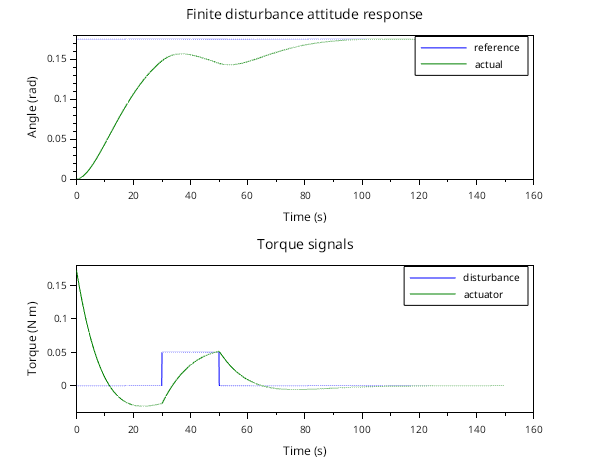

Values plotted in this chart, from the file beside it:
0.10000000000000001, 0.17453289999999999, 7.9213034365515888e-06, 0.17452497869656344, 0.00014425248871547563, 0.17192843389968487, 0.17192843389968487, 0
0.2, 0.1745, 3.0292188285828993e-05, 0.1745, 0.0002863, 0.1693, 0.1693, 0
0.3, 0.1745, 6.675875459350907e-05, 0.1745, 0.0004263, 0.1668, 0.1668, 0
0.4, 0.1745, 0.0001171, 0.1744, 0.0005641, 0.1643, 0.1643, 0
0.5, 0.1745, 0.0001811, 0.1744, 0.0006998, 0.1618, 0.1618, 0
0.6, 0.1745, 0.0002586, 0.1743, 0.0008334, 0.1593, 0.1593, 0
0.7, 0.1745, 0.0003502, 0.1742, 0.0009649, 0.1568, 0.1568, 0
0.8, 0.1745, 0.0004548, 0.1741, 0.001094, 0.1544, 0.1544, 0
0.9, 0.1745, 0.0005723, 0.174, 0.001222, 0.152, 0.152, 0
1, 0.1745, 0.0007023, 0.1738, 0.001347, 0.1496, 0.1496, 0
1.1, 0.1745, 0.0008447, 0.1737, 0.00147, 0.1472, 0.1472, 0
1.2, 0.1745, 0.0009994, 0.1735, 0.001592, 0.1449, 0.1449, 0
1.3, 0.1745, 0.001166, 0.1734, 0.001711, 0.1426, 0.1426, 0
1.4, 0.1745, 0.001345, 0.1732, 0.001829, 0.1403, 0.1403, 0
1.5, 0.1745, 0.001535, 0.173, 0.001945, 0.138, 0.138, 0
1.6, 0.1745, 0.001736, 0.1728, 0.002059, 0.1357, 0.1357, 0
1.7, 0.1745, 0.001949, 0.1726, 0.002171, 0.1335, 0.1335, 0
1.8, 0.1745, 0.002173, 0.1724, 0.002281, 0.1313, 0.1313, 0
1.9, 0.1745, 0.002408, 0.1721, 0.002389, 0.1291, 0.1291, 0
2, 0.1745, 0.002654, 0.1719, 0.002495, 0.127, 0.127, 0
2.1, 0.1745, 0.00291, 0.1716, 0.0026, 0.1248, 0.1248, 0
2.2, 0.1745, 0.003176, 0.1714, 0.002703, 0.1227, 0.1227, 0
2.3, 0.1745, 0.003453, 0.1711, 0.002804, 0.1206, 0.1206, 0
2.4, 0.1745, 0.003739, 0.1708, 0.002904, 0.1185, 0.1185, 0
2.5, 0.1745, 0.004036, 0.1705, 0.003001, 0.1165, 0.1165, 0
2.6, 0.1745, 0.004342, 0.1702, 0.003097, 0.1144, 0.1144, 0
2.7, 0.1745, 0.004658, 0.1699, 0.003192, 0.1124, 0.1124, 0
2.8, 0.1745, 0.004983, 0.1696, 0.003284, 0.1104, 0.1104, 0
2.9, 0.1745, 0.005317, 0.1692, 0.003375, 0.1085, 0.1085, 0
3, 0.1745, 0.00566, 0.1689, 0.003465, 0.1065, 0.1065, 0
3.1, 0.1745, 0.006012, 0.1685, 0.003552, 0.1046, 0.1046, 0
3.2, 0.1745, 0.006373, 0.1682, 0.003638, 0.1027, 0.1027, 0
3.3, 0.1745, 0.006742, 0.1678, 0.003723, 0.1008, 0.1008, 0
3.4, 0.1745, 0.007119, 0.1674, 0.003806, 0.0989, 0.0989, 0
3.5, 0.1745, 0.007505, 0.167, 0.003888, 0.09705, 0.09705, 0
3.6, 0.1745, 0.007899, 0.1666, 0.003967, 0.09522, 0.09522, 0
3.7, 0.1745, 0.0083, 0.1662, 0.004046, 0.09341, 0.09341, 0
3.8, 0.1745, 0.00871, 0.1658, 0.004123, 0.09161, 0.09161, 0
3.9, 0.1745, 0.009127, 0.1654, 0.004198, 0.08984, 0.08984, 0
4, 0.1745, 0.009551, 0.165, 0.004272, 0.08808, 0.08808, 0
4.1, 0.1745, 0.009983, 0.1646, 0.004345, 0.08635, 0.08635, 0
4.2, 0.1745, 0.01042, 0.1641, 0.004416, 0.08463, 0.08463, 0
4.3, 0.1745, 0.01087, 0.1637, 0.004485, 0.08293, 0.08293, 0
4.4, 0.1745, 0.01132, 0.1632, 0.004554, 0.08125, 0.08125, 0
4.5, 0.1745, 0.01178, 0.1628, 0.00462, 0.07959, 0.07959, 0
4.6, 0.1745, 0.01225, 0.1623, 0.004686, 0.07794, 0.07794, 0
4.7, 0.1745, 0.01272, 0.1618, 0.00475, 0.07631, 0.07631, 0
4.8, 0.1745, 0.0132, 0.1613, 0.004813, 0.07471, 0.07471, 0
4.9, 0.1745, 0.01368, 0.1609, 0.004874, 0.07312, 0.07312, 0
5, 0.1745, 0.01417, 0.1604, 0.004934, 0.07154, 0.07154, 0
5.1, 0.1745, 0.01467, 0.1599, 0.004993, 0.06999, 0.06999, 0
5.2, 0.1745, 0.01517, 0.1594, 0.005051, 0.06845, 0.06845, 0
5.3, 0.1745, 0.01568, 0.1589, 0.005107, 0.06693, 0.06693, 0
5.4, 0.1745, 0.0162, 0.1583, 0.005162, 0.06542, 0.06542, 0
5.5, 0.1745, 0.01672, 0.1578, 0.005216, 0.06394, 0.06394, 0
5.6, 0.1745, 0.01724, 0.1573, 0.005268, 0.06247, 0.06247, 0
5.7, 0.1745, 0.01777, 0.1568, 0.005319, 0.06101, 0.06101, 0
5.8, 0.1745, 0.01831, 0.1562, 0.005369, 0.05958, 0.05958, 0
5.9, 0.1745, 0.01885, 0.1557, 0.005418, 0.05816, 0.05816, 0
6, 0.1745, 0.01939, 0.1551, 0.005466, 0.05675, 0.05675, 0
6.1, 0.1745, 0.01994, 0.1546, 0.005513, 0.05536, 0.05536, 0
... 1,438 more rows
